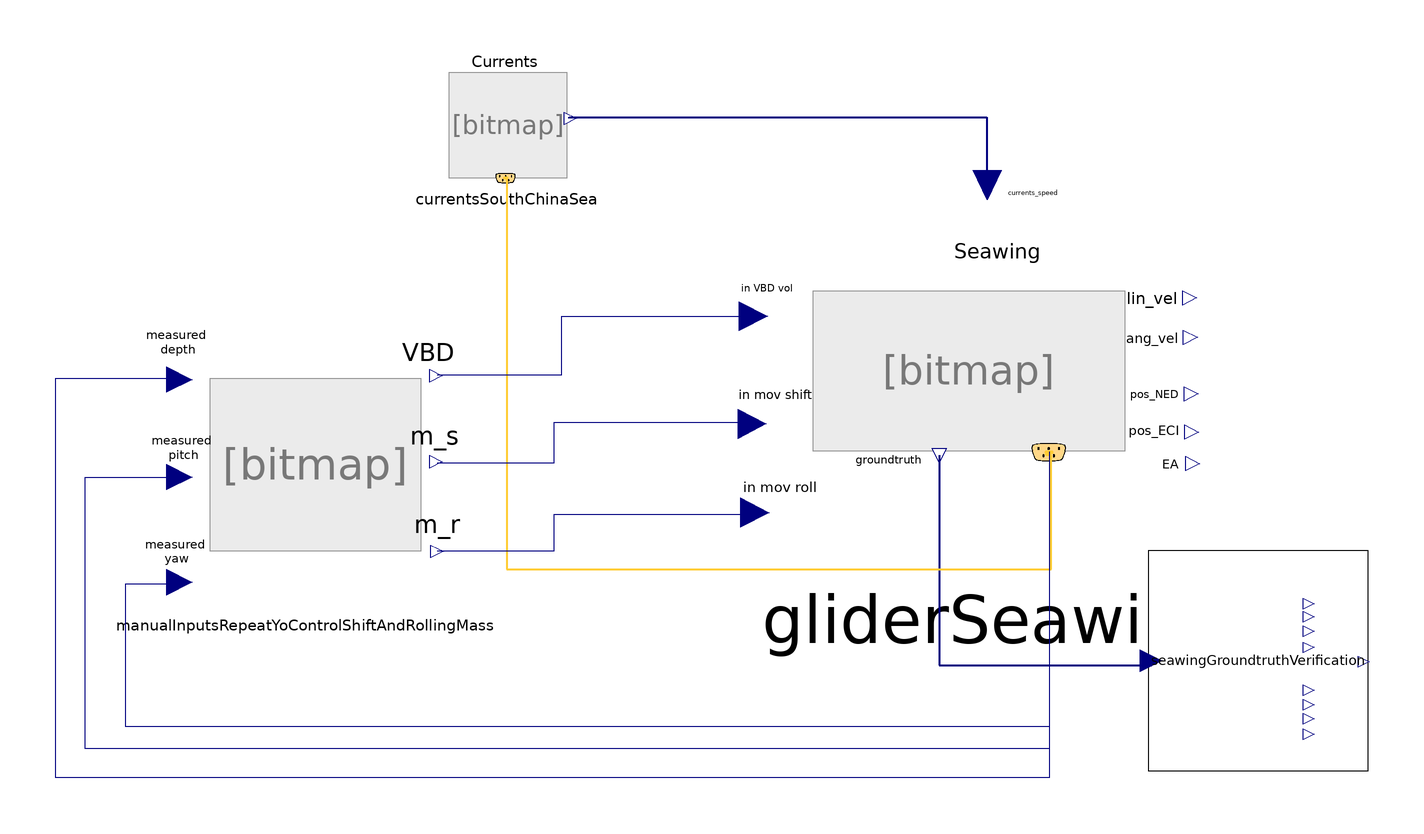

The component connection diagram of the Modelica model below, drawn from its own Placement and Line annotations.

model NavigationSeawingDistubances "This model test a single yo for the ROGUE glider as described in #72."
  import Modelica.Units.SI;
  
    parameter SI.Time ramp1_start = 0.0;
    parameter SI.Time ramp2_start = 3600.0;
    parameter SI.Time ramp3_start = 7200.0;
    parameter SI.Time ramp4_start = 10800.0;
    parameter SI.Time ramps_duration = 30.0;
  
  
  Vehicles.gliderSeawing gliderSeawing(rho_0(displayUnit = "kg/m3"), r_0 = {0, 0, 50}, v_0 = {0.0001, 0.0, 0.00005}, w_0 = {0.001, 0.0, 0.001}, noise_sample_period = 1, enableNoiseSensors = true, noise_gain = 0.1, noise_std = 0.1, enableActuatorDynamics = true) annotation(
    Placement(transformation(origin = {74, 15}, extent = {{-48, -50}, {48, 50}})));
  VerificationSimulator.GroundtruthVerification.SeawingGroundtruthVerification seawingGroundtruthVerification(initSegment1 = ramp1_start, initSegment2 = ramp2_start, checkTimeFinal = 5000.0, maxAcceptableError = 13.14) annotation(
    Placement(transformation(origin = {146, -61}, extent = {{-30, -30}, {30, 30}})));
  Environment.Currents.CurrentsSouthChinaSea currentsSouthChinaSea(enableCurrents = true, gamma_1 = 0.01, gamma_3 = 2.2689280275926285, gamma_2 = 100.0, enableNoiseCurrents = true, noise_gain = 10)  annotation(
    Placement(transformation(origin = {-59, 87}, extent = {{-17, -17}, {17, 17}})));
  Control.ManualInputs.manualInputsRepeatYoControlShiftAndRollingMass manualInputsRepeatYoControlShiftAndRollingMass(PID_pitch_sat_max = 0.02, PID_pitch_sat_min = -0.02, PID_yaw_sat_max = 50.0, PID_yaw_sat_min = -50.0, PID_pitch_Kp = 0.1, PID_pitch_Td = 0.0, PID_pitch_Ti = 10.0, PID_yaw_Kp = 3.0, PID_yaw_Td = 10.0, PID_yaw_Ti = 4500.0)  annotation(
    Placement(transformation(origin = {-114, -6}, extent = {{-35, -35}, {35, 35}})));
equation
  connect(gliderSeawing.unitTest, seawingGroundtruthVerification.inputUnitTest) annotation(
    Line(points = {{59, -5}, {59, -62.25}, {117, -62.25}, {117, -61}}, color = {0, 0, 127}, thickness = 0.5));
  connect(currentsSouthChinaSea.out_currents_inertial_frame, gliderSeawing.env_current_speed) annotation(
    Line(points = {{-42, 87}, {-42, 87.25}, {72, 87.25}, {72, 69}}, color = {0, 0, 127}, thickness = 0.5));
  connect(currentsSouthChinaSea.signalBus, gliderSeawing.signalBus) annotation(
    Line(points = {{-59, 71}, {-59, -36}, {89.5, -36}, {89.5, -5}, {88.25, -5}, {88.25, -4}, {89, -4}}, color = {255, 204, 51}, thickness = 0.5));
  connect(manualInputsRepeatYoControlShiftAndRollingMass.out_VBD, gliderSeawing.in_VBD_mass) annotation(
    Line(points = {{-78, 17}, {-44, 17}, {-44, 33}, {8, 33}}, color = {0, 0, 127}));
  connect(manualInputsRepeatYoControlShiftAndRollingMass.out_m_s, gliderSeawing.in_mov_shift) annotation(
    Line(points = {{-78, -7}, {-46, -7}, {-46, 4}, {8, 4}}, color = {0, 0, 127}));
  connect(manualInputsRepeatYoControlShiftAndRollingMass.out_m_r, gliderSeawing.in_mov_roll) annotation(
    Line(points = {{-78, -31}, {-46, -31}, {-46, -21}, {9, -21}}, color = {0, 0, 127}));
  connect(gliderSeawing.signalBus.depthNoise, manualInputsRepeatYoControlShiftAndRollingMass.in_depth) annotation(
    Line(points = {{89, -4}, {89, -93}, {-182, -93}, {-182, 16}, {-148, 16}}, color = {0, 0, 127}));
  connect(gliderSeawing.signalBus.EulerAnglesNoise[2], manualInputsRepeatYoControlShiftAndRollingMass.in_pitch_measured) annotation(
    Line(points = {{89, -4}, {89, -85}, {-174, -85}, {-174, -11}, {-148, -11}}, color = {0, 0, 127}));
  connect(gliderSeawing.signalBus.EulerAnglesNoise[3], manualInputsRepeatYoControlShiftAndRollingMass.in_yaw_measured) annotation(
    Line(points = {{89, -4}, {89, -79}, {-163, -79}, {-163, -40}, {-148, -40}}, color = {0, 0, 127}));
  annotation(
    experiment(StopTime = 20000.0, Interval = 0.1, Tolerance = 1e-06),
  Diagram(coordinateSystem(extent = {{-200, -200}, {200, 200}}, grid = {1, 1})),
  Icon(coordinateSystem(extent = {{-200, -200}, {200, 200}}, grid = {1, 1})));
end NavigationSeawingDistubances;